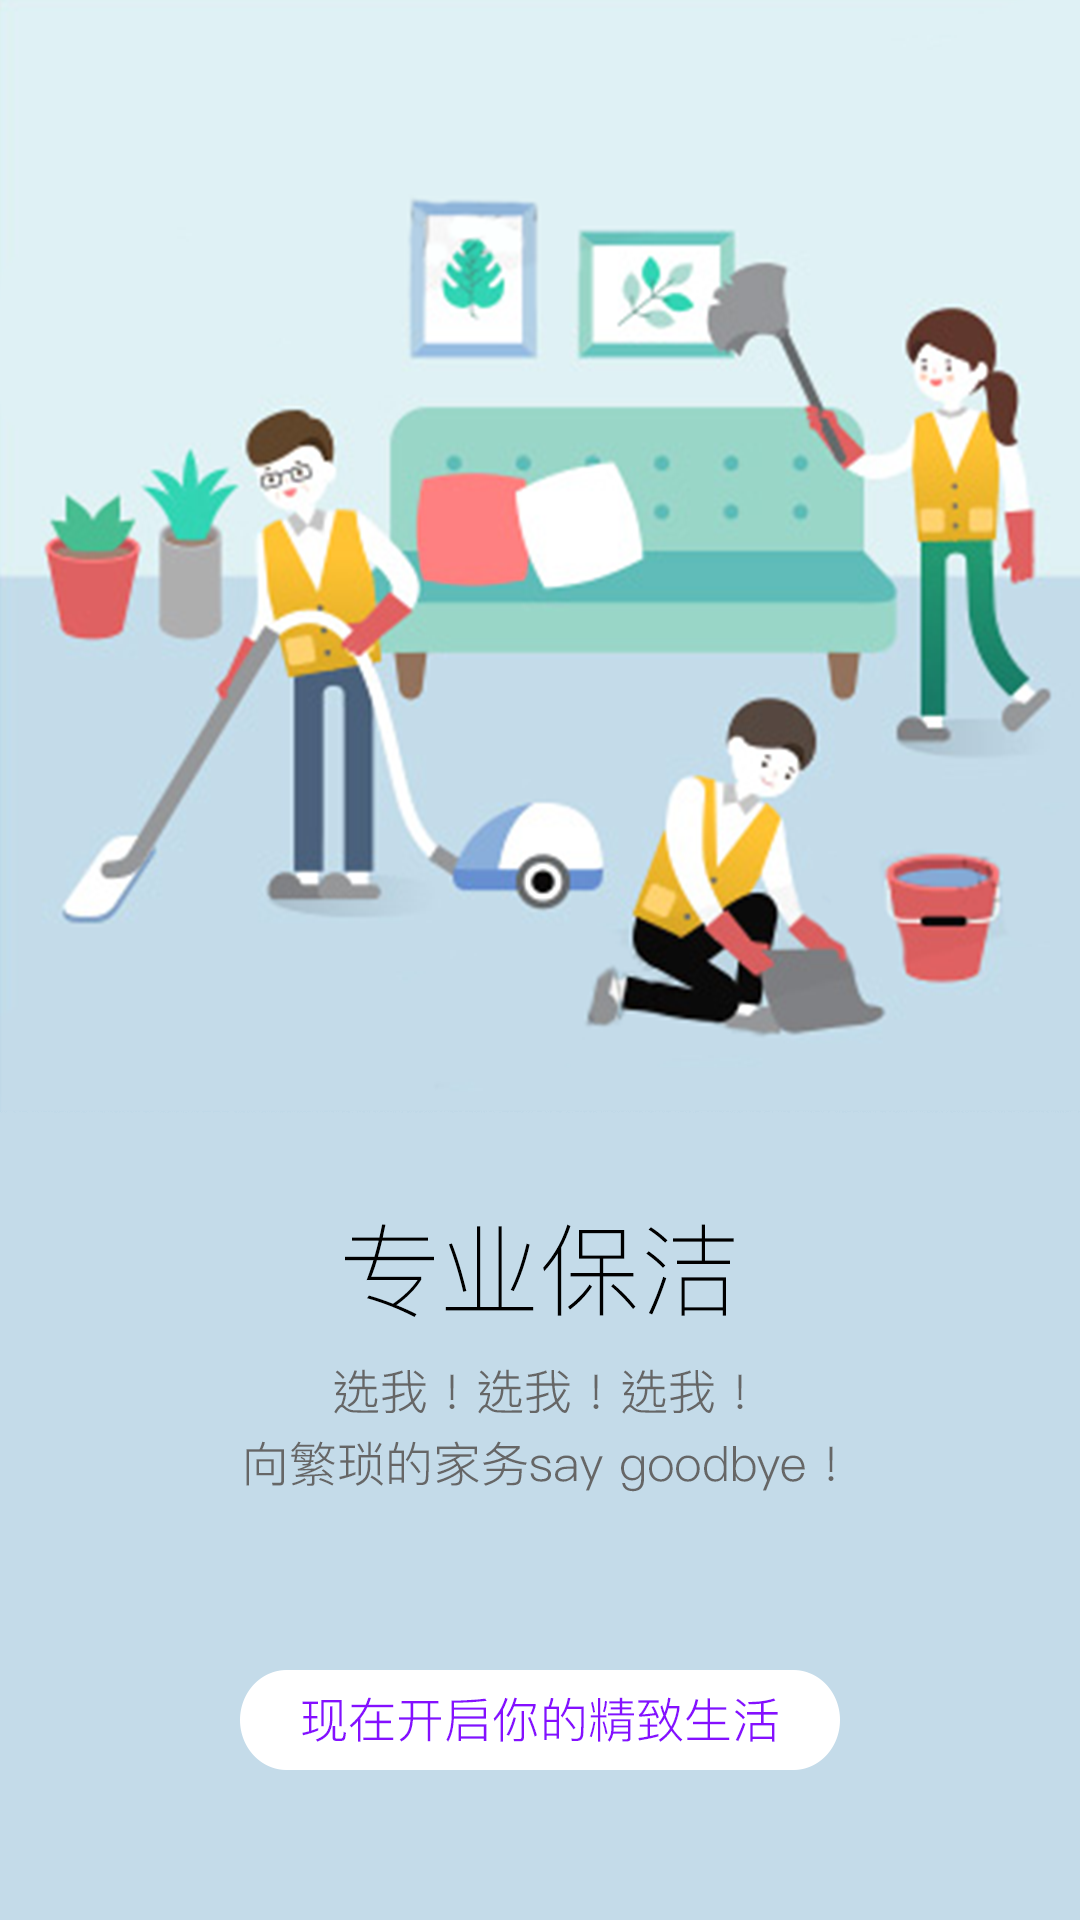

Here is an Android app screen rendered from its layout file. Give the layout XML and the strings, colors and styles it references.
<!-- AndroidManifest.xml: application theme AppTheme -->
<!-- res/layout/activity_welcome.xml -->
<?xml version="1.0" encoding="utf-8"?>
<RelativeLayout xmlns:android="http://schemas.android.com/apk/res/android"
    xmlns:app="http://schemas.android.com/apk/res-auto"
    xmlns:tools="http://schemas.android.com/tools"
    android:layout_width="match_parent"
    android:layout_height="match_parent"
    tools:context="com.jingna.xssworkerapp.pages.WelcomeActivity">

    <ImageView
        android:scaleType="centerCrop"
        android:src="@mipmap/welcome"
        android:layout_width="match_parent"
        android:layout_height="match_parent" />

    <ImageView
        android:id="@+id/iv_start"
        android:layout_marginBottom="50dp"
        android:layout_alignParentBottom="true"
        android:layout_centerHorizontal="true"
        android:adjustViewBounds="true"
        android:src="@mipmap/start"
        android:layout_width="200dp"
        android:layout_height="wrap_content" />

</RelativeLayout>
<!-- resources referenced by this layout -->
<resources>
  <!-- mipmap start: png bitmap (mipmap-xxxhdpi, 8473 bytes) -->
  <!-- mipmap welcome: jpg bitmap (mipmap-xxxhdpi, 352738 bytes) -->
  <style name="AppTheme" parent="Theme.AppCompat.Light.NoActionBar">
          
          <item name="colorPrimary">@color/colorPrimary</item>
          <item name="colorPrimaryDark">@color/colorPrimaryDark</item>
          <item name="colorAccent">@color/colorAccent</item>
      </style>
  <color name="colorPrimary">#1484FF</color>
  <color name="colorPrimaryDark">#1484FF</color>
  <color name="colorAccent">#1484FF</color>
</resources>
